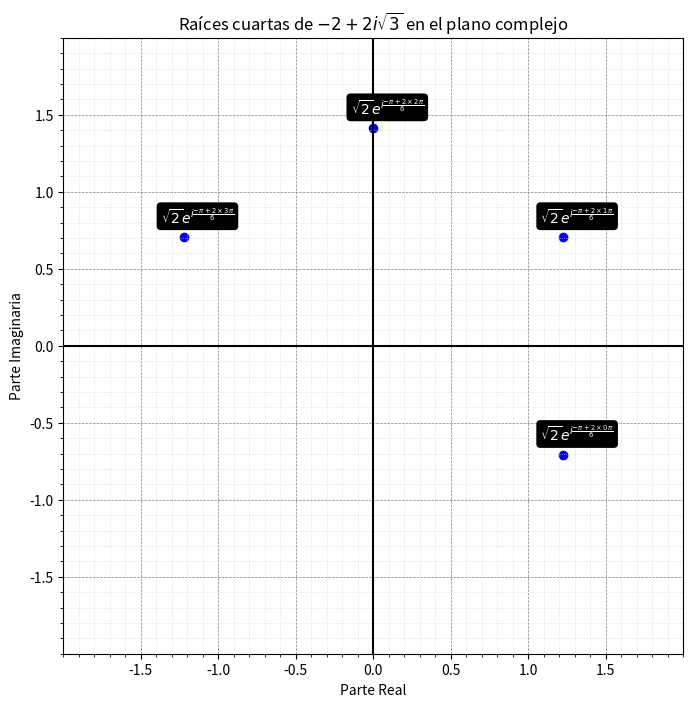

The matplotlib source for this figure:
import matplotlib.pyplot as plt
import numpy as np
from matplotlib.ticker import MultipleLocator

# Definir las raíces cuartas de i
k_values = range(4)
roots = [np.sqrt(2)*np.exp(1j * (-np.pi + 2 * k * np.pi) / 6) for k in k_values]

# Extraer partes reales e imaginarias para graficar
real_parts = [z.real for z in roots]
imag_parts = [z.imag for z in roots]

# Etiquetas con fracciones en formato LaTeX
labels = [f'$\\sqrt{{2}}e^{{i\\frac{{-\\pi + 2 \\times {k} \\pi}}{{6}}}}$' for k in k_values]

# Crear la figura y el gráfico
fig, ax = plt.subplots(figsize=(8, 8))

# Configurar los ejes para que crucen en el origen
ax.axhline(0, color='black', linewidth=1.5)
ax.axvline(0, color='black', linewidth=1.5)

# Graficar los puntos en el plano complejo
ax.scatter(real_parts, imag_parts, color='blue')

# Etiquetas para los puntos con fondo negro y texto blanco
for i, txt in enumerate(labels):
    ax.annotate(
        txt, 
        (real_parts[i], imag_parts[i]), 
        textcoords="offset points",
        xytext=(10,10), 
        ha='center', 
        color='white',
        bbox=dict(facecolor='black', edgecolor='none', boxstyle='round,pad=0.3')
    )

# Configurar los límites de los ejes
ax.set_xlim(-2, 2)
ax.set_ylim(-2, 2)

# Colocar los números en los ejes de 0.5 en 0.5
ax.set_xticks(np.arange(-1.5, 1.6, 0.5))
ax.set_yticks(np.arange(-1.5, 1.6, 0.5))

# Configurar las líneas de cuadrícula menor cada 0.1
ax.xaxis.set_minor_locator(MultipleLocator(0.1))
ax.yaxis.set_minor_locator(MultipleLocator(0.1))

# Cuadrícula principal y menor
ax.grid(True, which='major', linestyle='--', color='gray', linewidth=0.5)
ax.grid(True, which='minor', linestyle=':', color='lightgray', linewidth=0.5)

# Etiquetas para los ejes
ax.set_xlabel('Parte Real')
ax.set_ylabel('Parte Imaginaria')

# Título
ax.set_title('Raíces cuartas de $-2+2i\\sqrt{{3}}$ en el plano complejo')

# Guardar la figura
fig.savefig('grafico_raices_cuartas_-2+2isqrt3.png', dpi=300, bbox_inches='tight')  # Guardar la imagen con calidad

plt.show()
